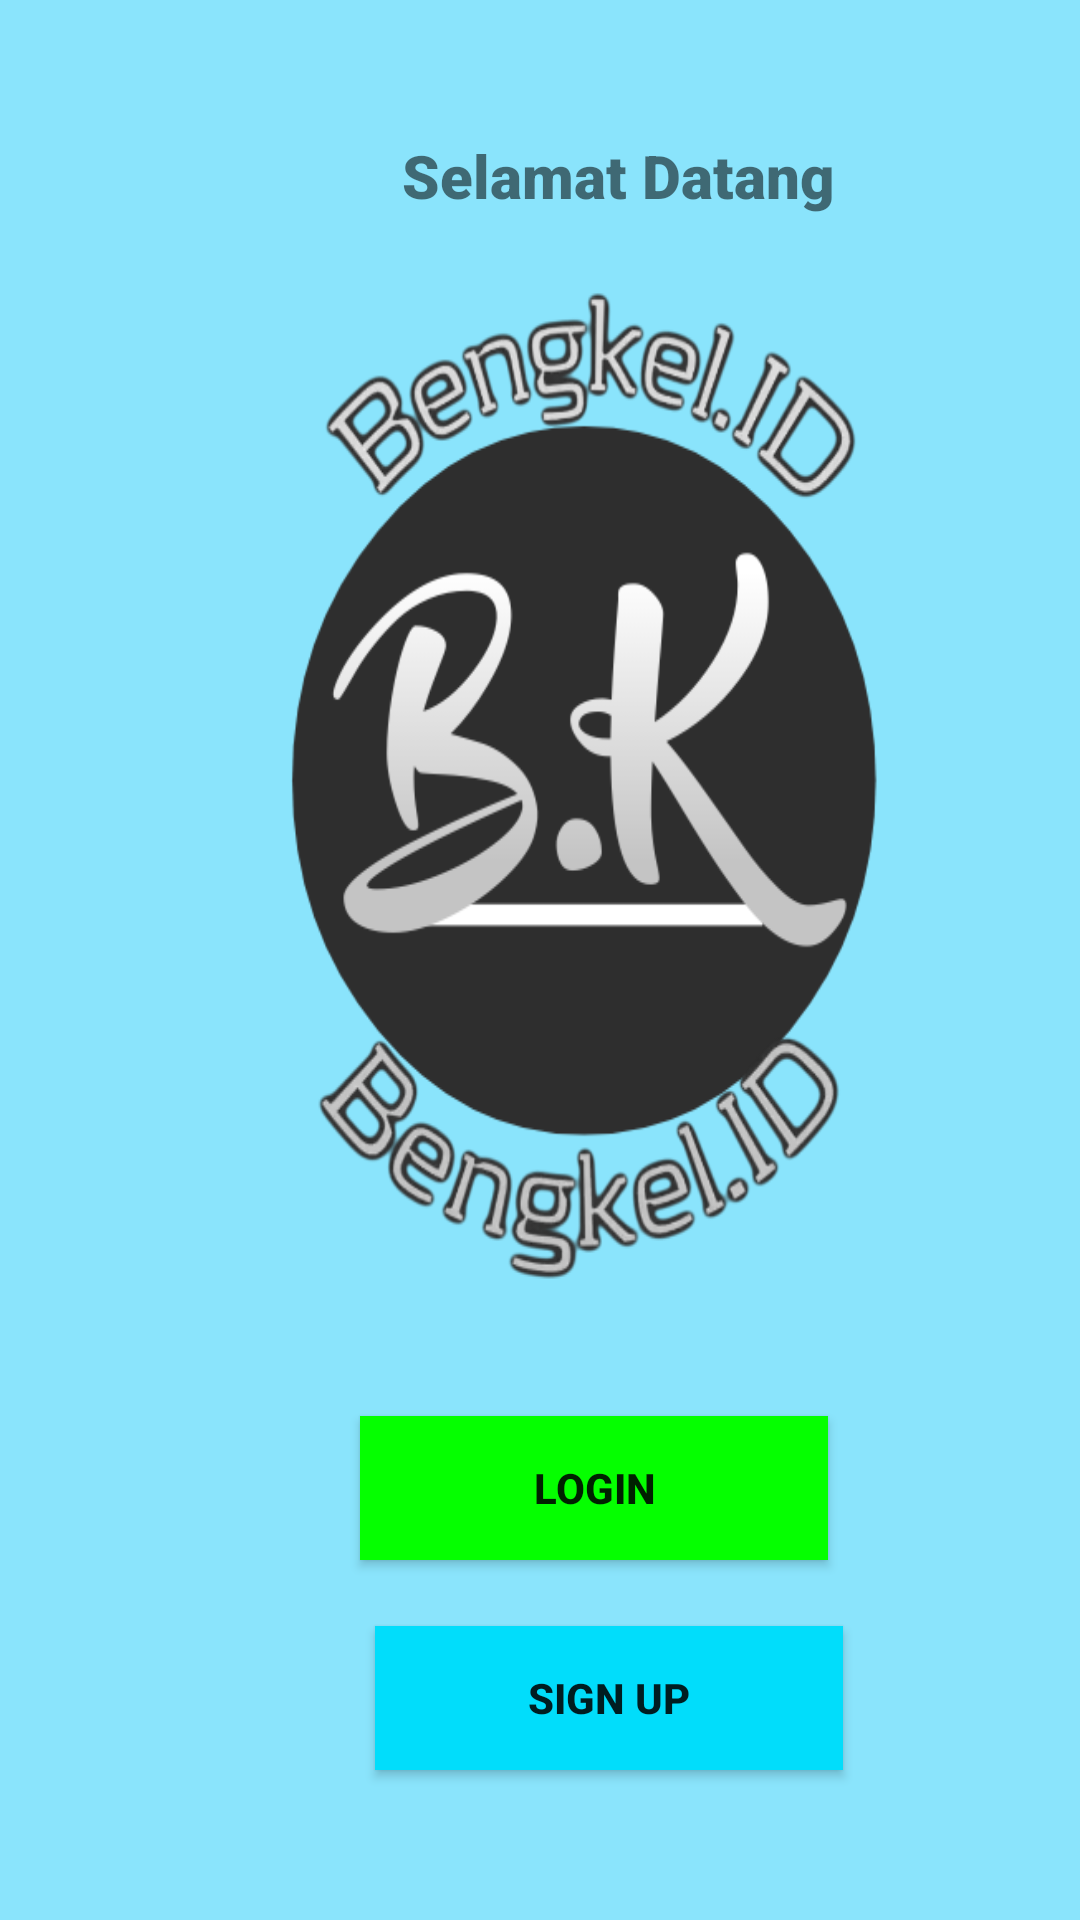

Produce the Android XML layout that renders to this screen, including the resource entries it uses.
<!-- AndroidManifest.xml: application theme Theme.DesignFigma -->
<!-- res/layout/activity_main.xml -->
<?xml version="1.0" encoding="utf-8"?>
<RelativeLayout xmlns:android="http://schemas.android.com/apk/res/android"
    xmlns:app="http://schemas.android.com/apk/res-auto"
    xmlns:tools="http://schemas.android.com/tools"
    android:layout_width="match_parent"
    android:layout_height="match_parent"
    tools:context=".MainActivity">


    <View
        android:id="@+id/backgrond"
        android:layout_width="wrap_content"
        android:layout_height="wrap_content"
        android:background="#8AE4FC" />

    <TextView
        android:id="@+id/SelamatDatang"
        android:layout_width="168dp"
        android:layout_height="38dp"
        android:layout_alignParentLeft="true"
        android:layout_alignParentTop="true"
        android:layout_marginLeft="122dp"
        android:layout_marginTop="45dp"
        android:fontFamily="sans-serif-black"
        android:gravity="center_horizontal|top"
        android:lineHeight="23sp"
        android:textSize="20dp"
        android:text="Selamat Datang"
        android:textStyle="bold" />

    <View
        android:id="@+id/logo"
        android:layout_width="352dp"
        android:layout_height="402dp"
        android:layout_alignParentLeft="true"
        android:layout_alignParentTop="true"
        android:layout_marginLeft="29dp"
        android:layout_marginTop="59dp"
        android:background="@drawable/androidlogo_png" />


    <Button
        android:id="@+id/Login"
        android:layout_width="156dp"
        android:layout_height="wrap_content"
        android:layout_alignParentBottom="true"
        android:layout_marginLeft="120dp"
        android:layout_marginBottom="120dp"
        android:background="@color/green"
        android:text="login"
        android:textStyle="bold"
        android:onClick="pindah2"/>


    <Button
        android:id="@+id/Signup"
        android:layout_width="156dp"
        android:layout_height="wrap_content"
        android:layout_alignParentBottom="true"
        android:layout_marginLeft="125dp"
        android:layout_marginBottom="50dp"
        android:background="@color/blue"
        android:text="Sign up"
        android:textStyle="bold"
        android:onClick="ganti2"/>

</RelativeLayout>
<!-- resources referenced by this layout -->
<resources>
  <color name="blue">#01DDFB</color>
  <color name="green">#05FF00</color>
  <!-- drawable androidlogo_png: png bitmap (drawable-nodpi, 95992 bytes) -->
  <style name="Theme.DesignFigma" parent="Theme.AppCompat.Light.DarkActionBar">
          
          <item name="colorPrimary">@color/purple_500</item>
          <item name="colorPrimaryDark">@color/purple_700</item>
          <item name="colorAccent">@color/teal_200</item>
          
      </style>
  <color name="purple_500">#FF6200EE</color>
  <color name="purple_700">#FF3700B3</color>
  <color name="teal_200">#FF03DAC5</color>
</resources>
